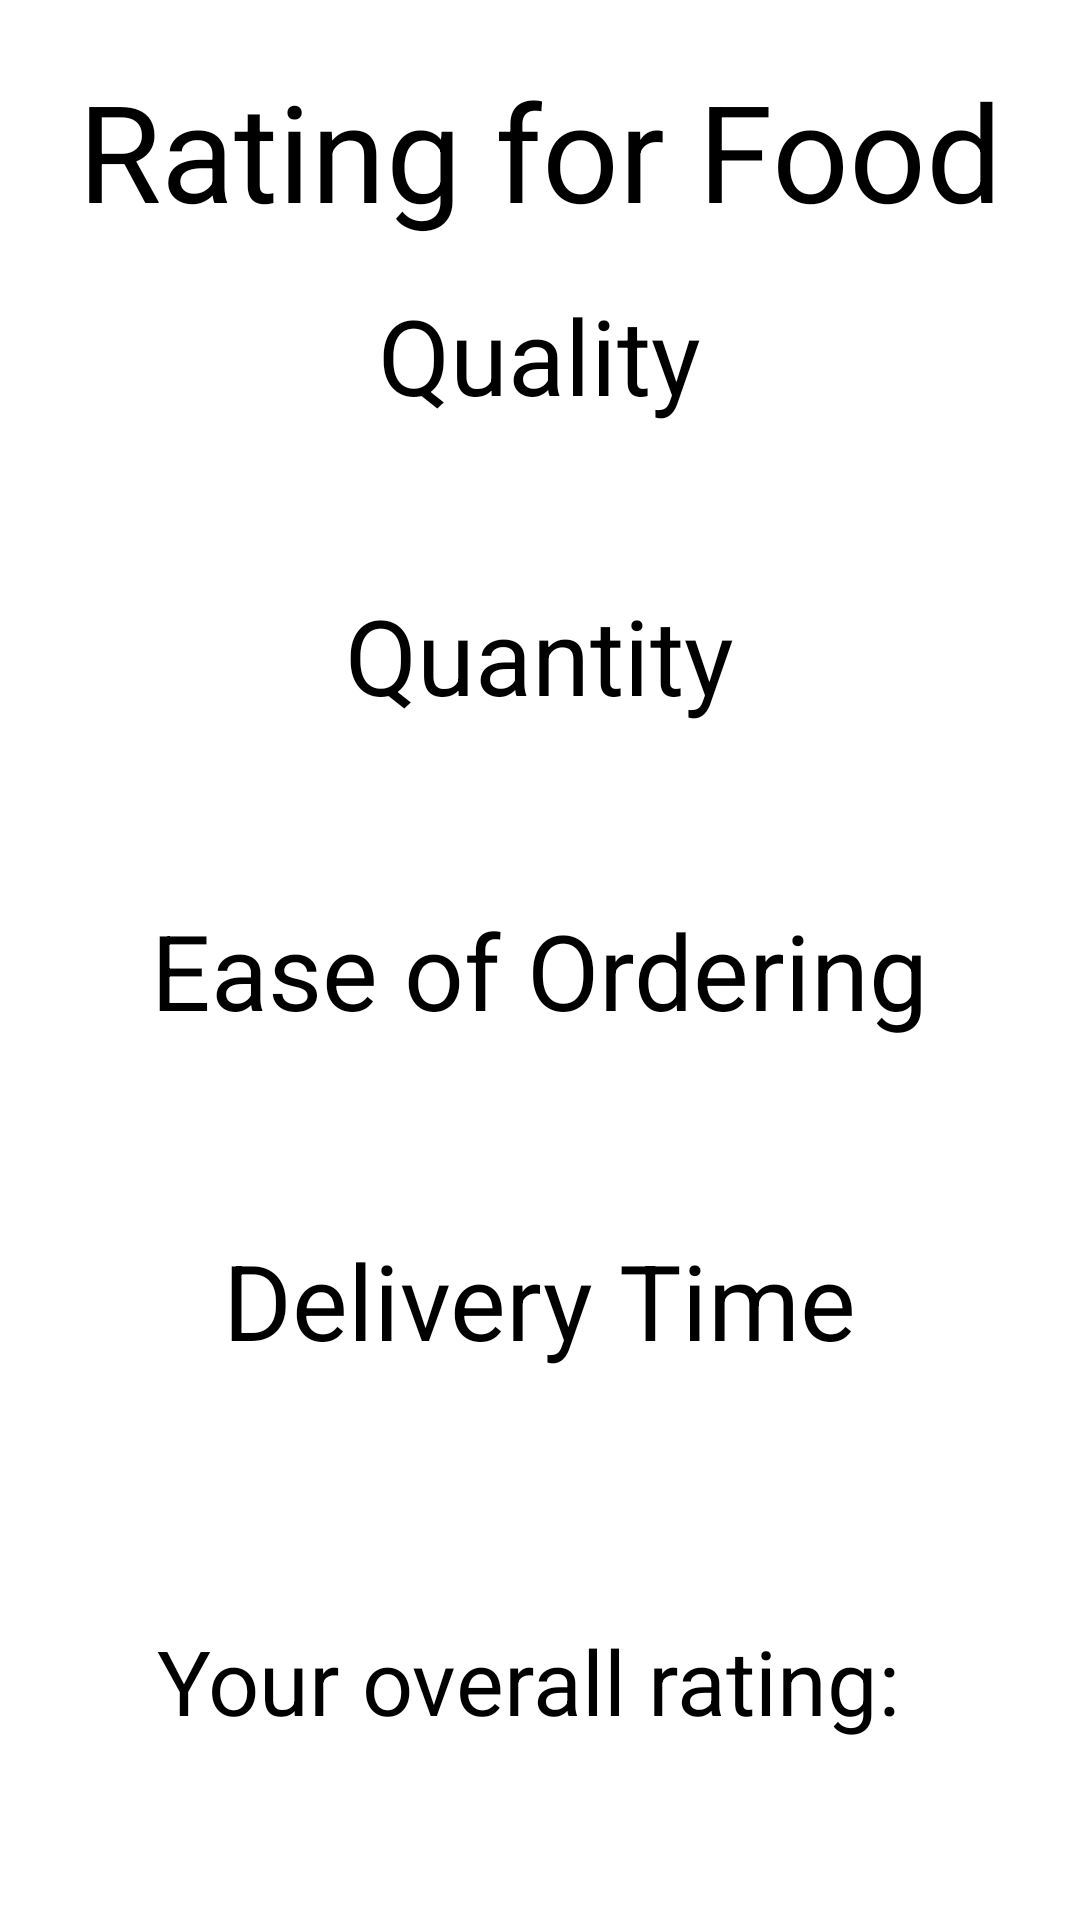

Android layout source for this screen:
<!-- AndroidManifest.xml: application theme Theme.MySecondApplication -->
<!-- res/layout/activity_main5.xml -->
<?xml version="1.0" encoding="utf-8"?>
<RelativeLayout xmlns:android="http://schemas.android.com/apk/res/android"
    xmlns:app="http://schemas.android.com/apk/res-auto"
    xmlns:tools="http://schemas.android.com/tools"
    android:layout_width="match_parent"
    android:layout_height="match_parent"
    tools:context=".MainActivity5">

    <TextView
        android:layout_width="wrap_content"
        android:layout_height="wrap_content"
        android:text="Rating for Food"
        android:textSize="45sp"
        android:textColor="@color/black"
        android:layout_centerHorizontal="true"
        android:layout_marginTop="20dp"/>

    <TextView
        android:layout_width="wrap_content"
        android:layout_height="wrap_content"
        android:text="Quality"
        android:layout_centerHorizontal="true"
        android:textSize="35sp"
        android:layout_marginLeft="10dp"
        android:textColor="@color/black"
        android:layout_marginTop="95dp"/>

    <RatingBar
        android:layout_width="wrap_content"
        android:layout_height="wrap_content"
        android:id="@+id/simpleRatingBar"
        android:layout_centerHorizontal="true"
        android:layout_marginTop="140dp"
        android:paddingLeft="5dp"
        android:paddingRight="5dp"
        android:layout_marginLeft="20dp"
        android:stepSize="0.1"
        android:numStars="5"
        android:rating="1.5"
        />

    <TextView
        android:id="@+id/quantity"
        android:layout_width="wrap_content"
        android:layout_height="wrap_content"
        android:text="Quantity"
        android:layout_centerHorizontal="true"
        android:textSize="35sp"
        android:layout_marginLeft="10dp"
        android:textColor="@color/black"
        android:layout_marginTop="195dp"/>

    <RatingBar
        android:layout_width="wrap_content"
        android:layout_height="wrap_content"
        android:id="@+id/simpleRatingBar2"
        android:layout_centerHorizontal="true"
        android:layout_marginTop="240dp"
        android:paddingLeft="5dp"
        android:paddingRight="5dp"
        android:stepSize="0.1"
        android:layout_marginLeft="20dp"
        android:numStars="5"
        android:rating="1.5"
        />

    <TextView
        android:layout_width="wrap_content"
        android:layout_height="wrap_content"
        android:text="Ease of Ordering"
        android:layout_centerHorizontal="true"
        android:textSize="35sp"
        android:layout_marginLeft="10dp"
        android:textColor="@color/black"
        android:layout_marginTop="300dp"/>

    <RatingBar
        android:layout_width="wrap_content"
        android:layout_height="wrap_content"
        android:id="@+id/simpleRatingBar3"
        android:layout_centerHorizontal="true"
        android:layout_marginTop="350dp"
        android:paddingLeft="5dp"
        android:stepSize="0.1"
        android:paddingRight="5dp"
        android:layout_marginLeft="20dp"
        android:numStars="5"
        android:rating="1.5"
        />

    <TextView
        android:layout_width="wrap_content"
        android:layout_height="wrap_content"
        android:text="Delivery Time"
        android:textSize="35sp"
        android:layout_centerHorizontal="true"
        android:layout_marginLeft="10dp"
        android:textColor="@color/black"
        android:layout_marginTop="410dp"/>

    <RatingBar
        android:layout_width="wrap_content"
        android:layout_height="wrap_content"
        android:id="@+id/simpleRatingBar4"
        android:layout_centerHorizontal="true"
        android:layout_marginTop="460dp"
        android:paddingLeft="5dp"
        android:stepSize="0.1"
        android:paddingRight="5dp"
        android:layout_marginLeft="20dp"
        android:numStars="5"
        android:rating="1.5"
        />

    <TextView
        android:layout_width="wrap_content"
        android:layout_height="wrap_content"
        android:text="Your overall rating: "
        android:layout_centerHorizontal="true"
        android:textSize="30sp"
        android:textColor="@color/black"
        android:layout_marginTop="540dp"/>

    <RatingBar
        android:layout_width="wrap_content"
        android:layout_height="wrap_content"
        android:id="@+id/simpleRating"
        android:layout_centerHorizontal="true"
        android:layout_marginTop="600dp"
        android:paddingLeft="5dp"
        android:paddingRight="5dp"
        android:background="@color/cardview_dark_background"
        style="@style/Widget.AppCompat.RatingBar"
        android:numStars="5"
        android:rating="1.5"
        android:isIndicator="true" />

</RelativeLayout>
<!-- resources referenced by this layout -->
<resources>

  <!-- not gathered from this repository: default colours our renderer supplied (Android Studio template values) -->
  <color name="black">#FF000000</color>
</resources>
